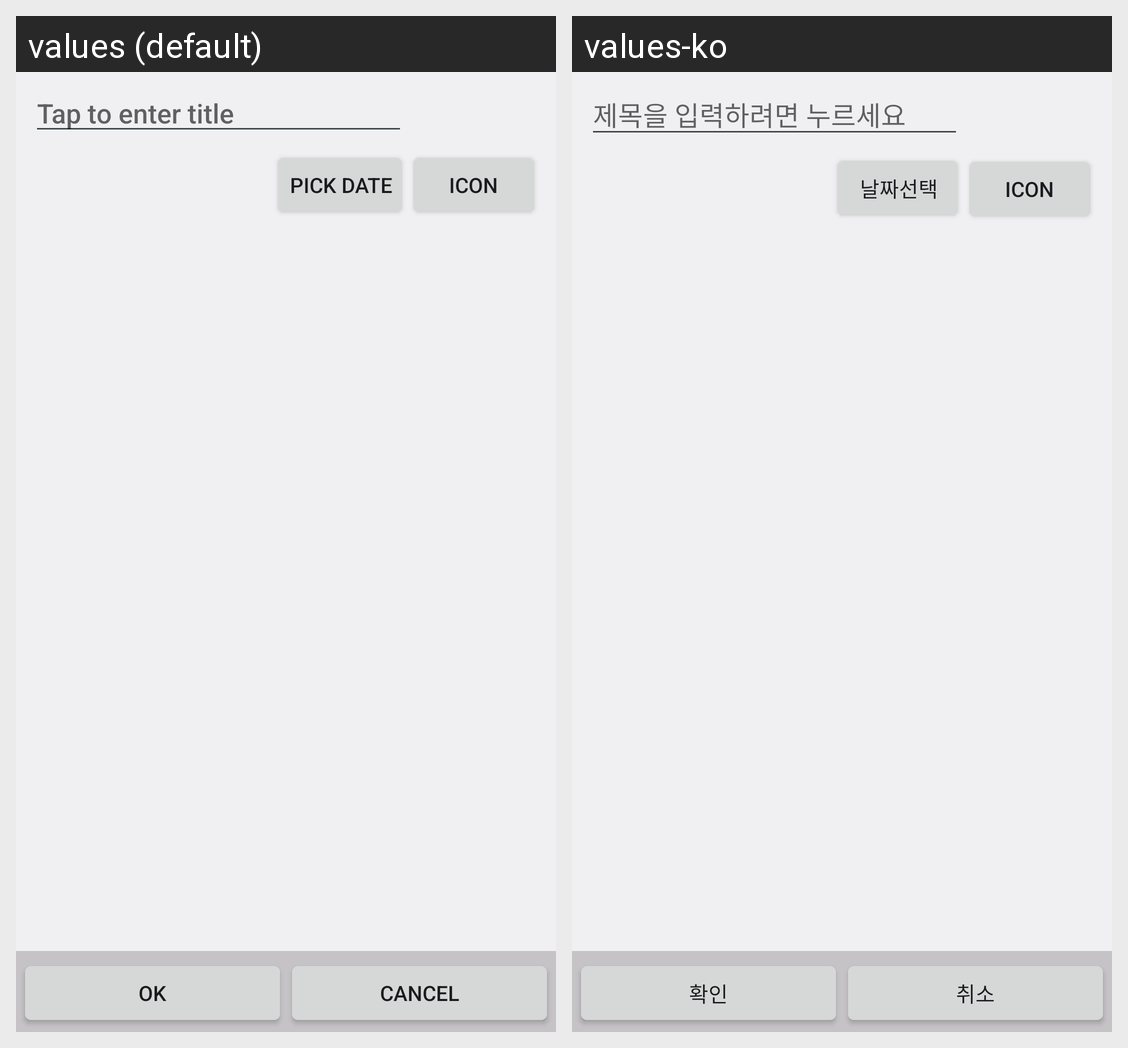

Translations of the strings shown on this Android screen, per locale in the grid:
Android screen res/layout/create_item.xml rendered under 2 locales, left to right: values (default), values-ko. Device: Nexus 5 (rendered at 1080×1920; each locale shown at half size, 540×960, under a caption strip naming it); theme AppTheme.
Strings drawn on this screen, with the default value and each locale's value (text and hints the layout hard-codes, and strings that could not be matched under every locale, appear in the picture but are not listed):

tap_title
  values: Tap to enter title
  values-ko: 제목을 입력하려면 누르세요

pick_date
  values: Pick date
  values-ko: 날짜선택

pick_icon
  values: icon
  values-ko: icon

ok
  values: OK
  values-ko: 확인

cancel
  values: Cancel
  values-ko: 취소
